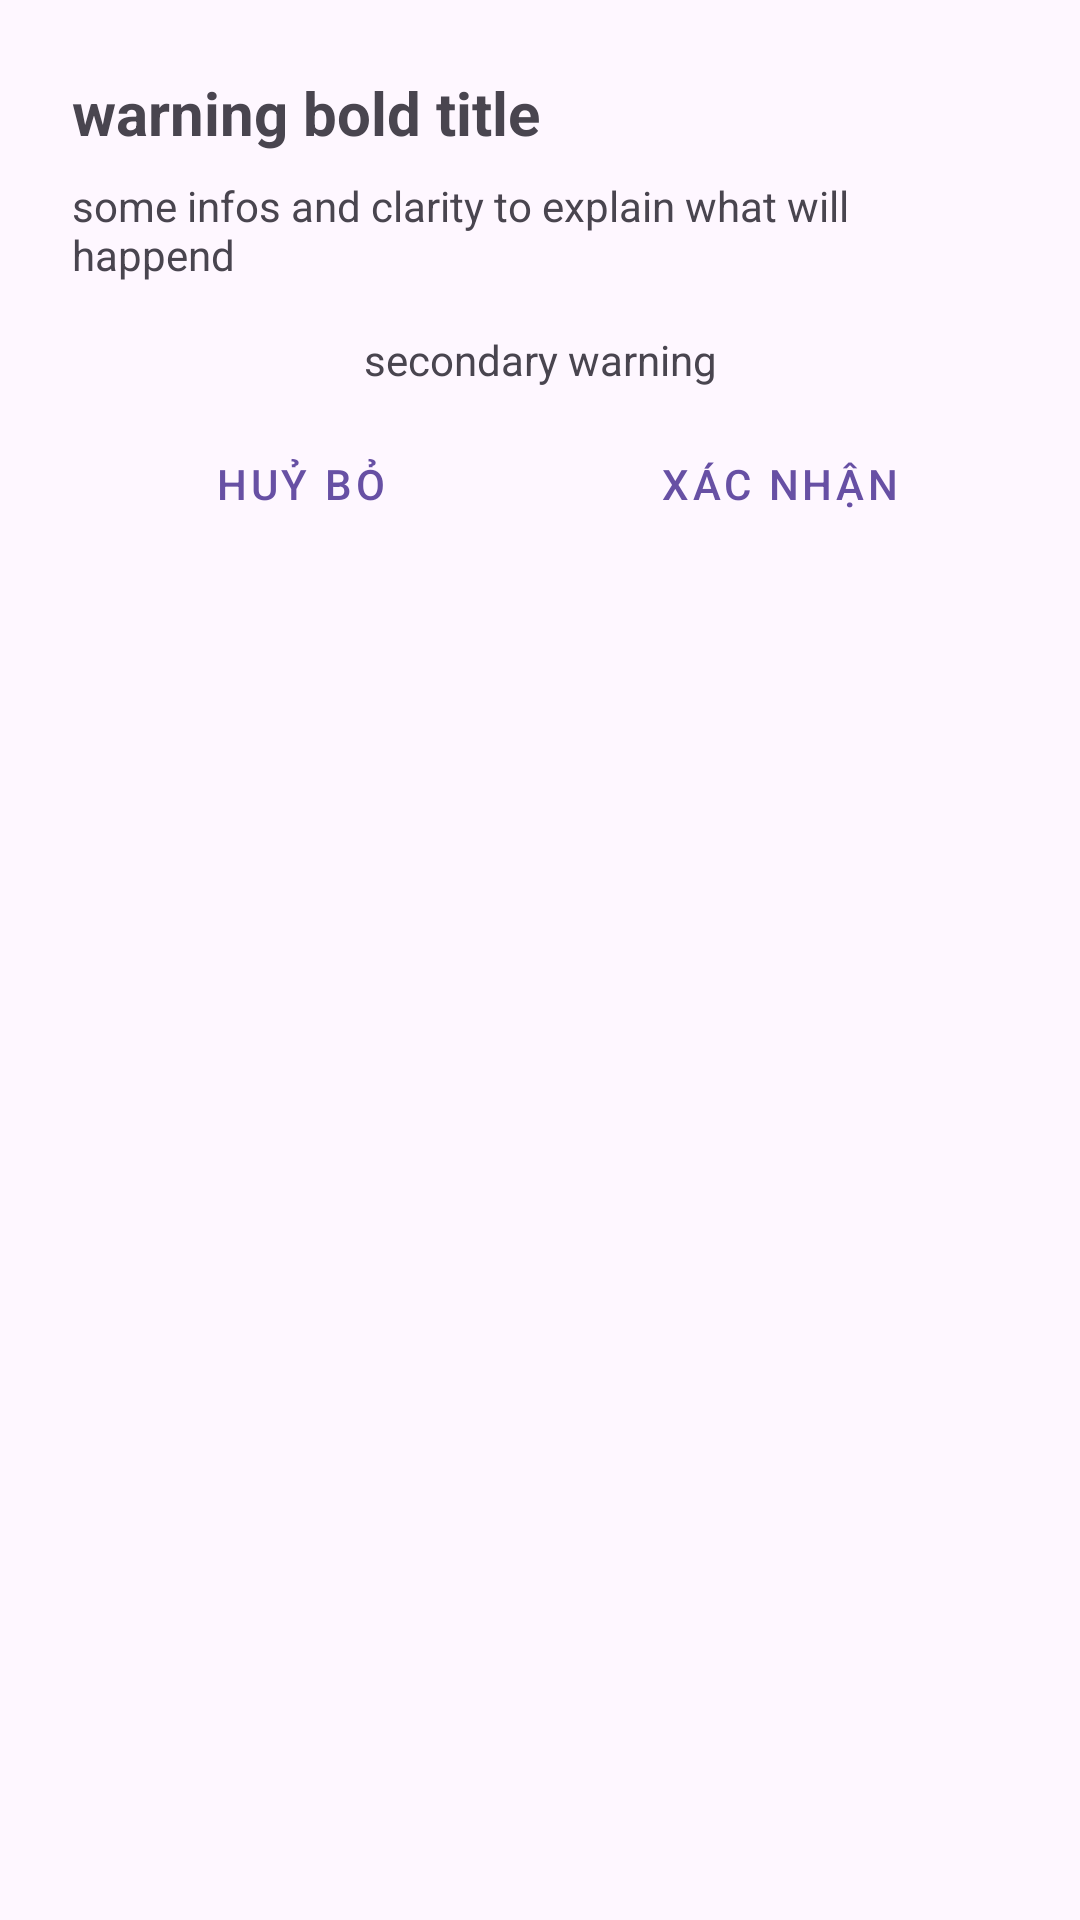

Produce the Android XML layout that renders to this screen, including the resource entries it uses.
<!-- AndroidManifest.xml: application theme Theme.Bookmoth_library -->
<!-- res/layout/dialog_general_confirms.xml -->
<?xml version="1.0" encoding="utf-8"?>
<androidx.constraintlayout.widget.ConstraintLayout xmlns:android="http://schemas.android.com/apk/res/android"
    xmlns:app="http://schemas.android.com/apk/res-auto"
    xmlns:tools="http://schemas.android.com/tools"
    android:layout_width="match_parent"
    android:layout_height="wrap_content"
    android:padding="24dp">

    <TextView
        android:id="@+id/dgcf_title"
        android:layout_width="0dp"
        android:layout_height="wrap_content"
        android:text="warning bold title"
        android:textSize="20sp"
        android:textStyle="bold"
        app:layout_constraintEnd_toEndOf="parent"
        app:layout_constraintStart_toStartOf="parent"
        app:layout_constraintTop_toTopOf="parent" />

    <TextView
        android:id="@+id/dgcf_clarify1"
        android:layout_width="0dp"
        android:layout_height="wrap_content"
        android:layout_marginTop="8dp"
        android:text="some infos and clarity to explain what will happend"
        app:layout_constraintEnd_toEndOf="parent"
        app:layout_constraintStart_toStartOf="parent"
        app:layout_constraintTop_toBottomOf="@+id/dgcf_title" />

    <TextView
        android:id="@+id/dgcf_clarify2"
        android:layout_width="0dp"
        android:layout_height="wrap_content"
        android:layout_marginTop="8dp"
        android:text="secondary warning"
        android:textAlignment="center"
        app:layout_constraintEnd_toEndOf="parent"
        app:layout_constraintStart_toStartOf="parent"
        app:layout_constraintTop_toBottomOf="@+id/dgcf_fl_additionview" />

    <Button
        android:id="@+id/confirm_cancel"
        style="@style/Widget.MaterialComponents.Button.TextButton"
        android:layout_width="0dp"
        android:layout_height="wrap_content"
        android:layout_marginTop="8dp"
        android:layout_marginEnd="4dp"
        android:text="@string/general_cancel"
        app:layout_constraintEnd_toStartOf="@+id/confirm_submit"
        app:layout_constraintStart_toStartOf="parent"
        app:layout_constraintTop_toBottomOf="@+id/dgcf_clarify2" />

    <Button
        android:id="@+id/confirm_submit"
        style="@style/Widget.MaterialComponents.Button.OutlinedButton"
        android:layout_width="0dp"
        android:layout_height="wrap_content"
        android:layout_marginStart="4dp"
        android:text="@string/general_submit"
        app:layout_constraintEnd_toEndOf="parent"
        app:layout_constraintStart_toEndOf="@id/confirm_cancel"
        app:layout_constraintTop_toTopOf="@+id/confirm_cancel" />

    <FrameLayout
        android:id="@+id/dgcf_fl_additionview"
        android:layout_width="0dp"
        android:layout_height="wrap_content"
        android:layout_marginTop="8dp"
        app:layout_constraintEnd_toEndOf="parent"
        app:layout_constraintStart_toStartOf="parent"
        app:layout_constraintTop_toBottomOf="@+id/dgcf_clarify1">

    </FrameLayout>

</androidx.constraintlayout.widget.ConstraintLayout>
<!-- resources referenced by this layout -->
<resources>
  <string name="general_cancel">Huỷ bỏ</string>
  <string name="general_submit">Xác nhận</string>
  <style name="Theme.Bookmoth_library" parent="Base.Theme.Bookmoth_library" />
  <style name="Base.Theme.Bookmoth_library" parent="Theme.Material3.DayNight.NoActionBar">
          
          
      </style>
</resources>
